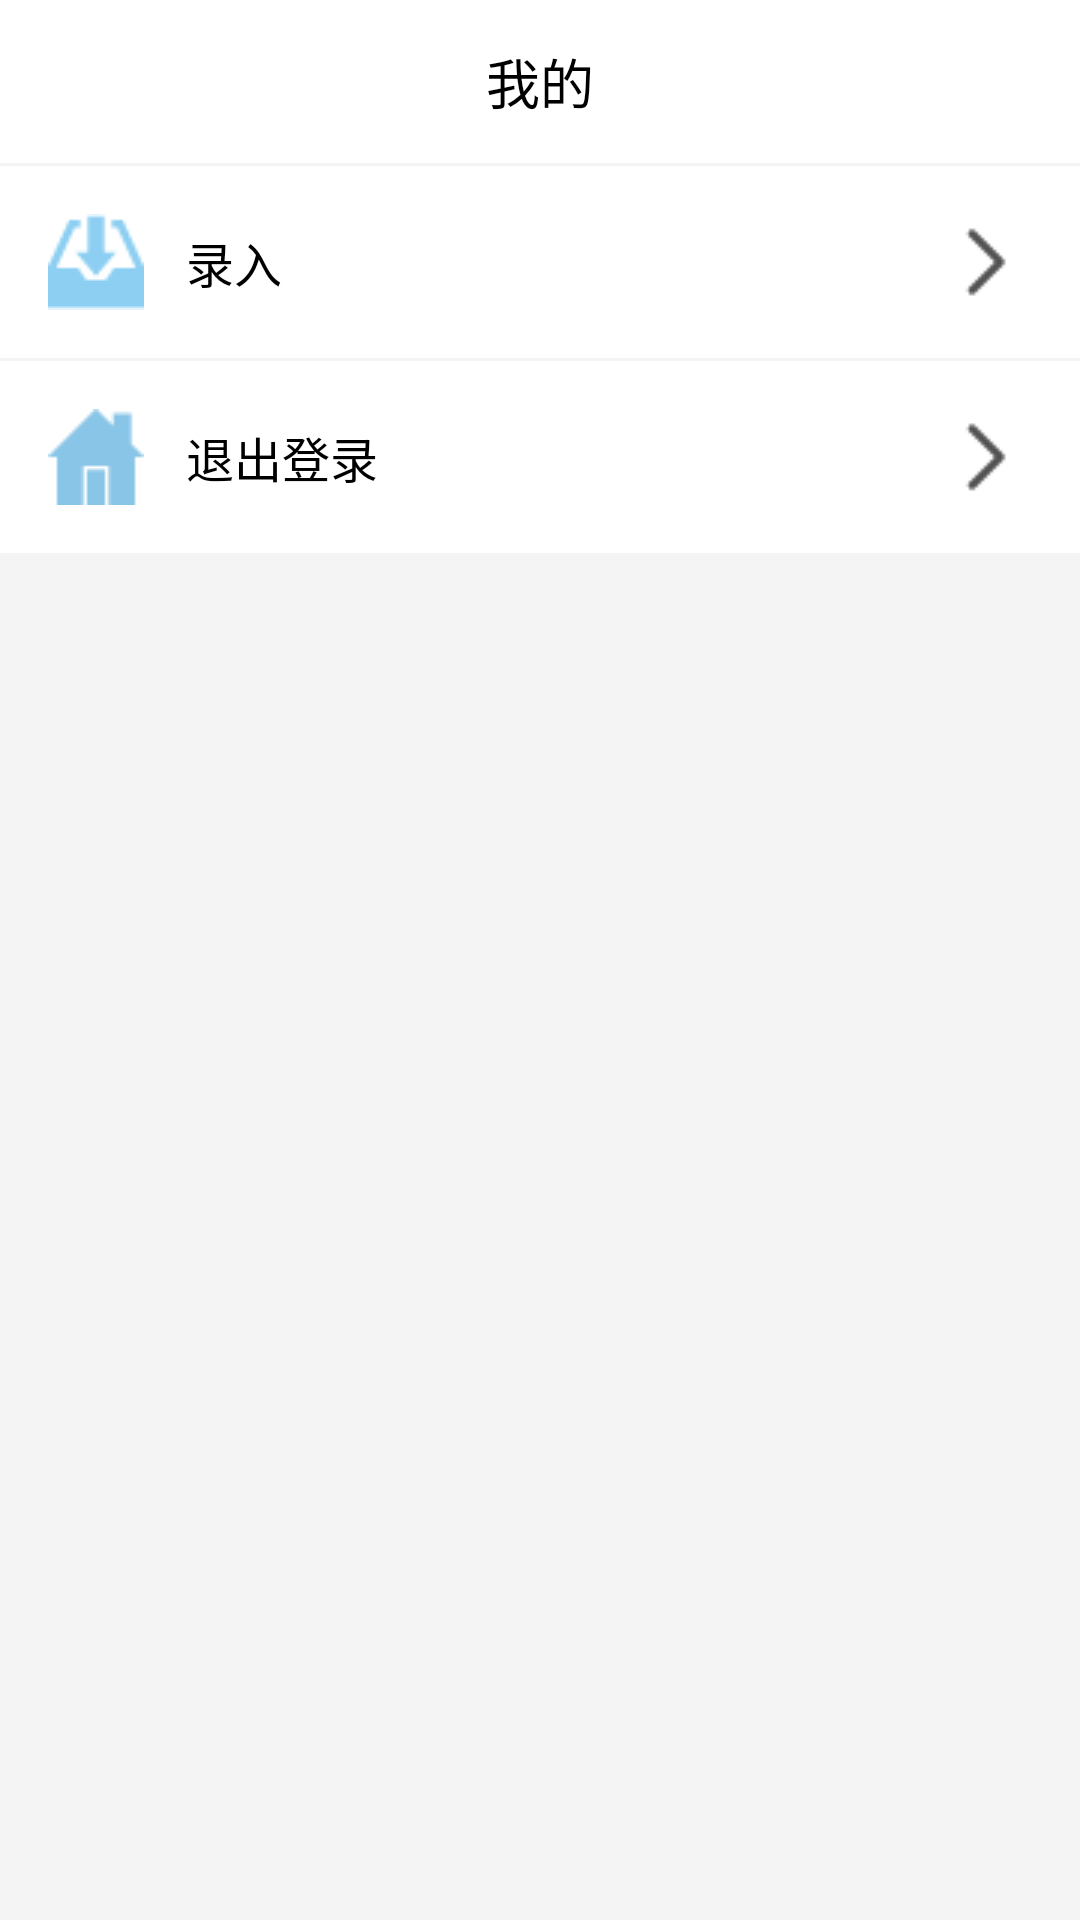

Write the Android layout XML for this screen, with the resource values it uses.
<!-- AndroidManifest.xml: application theme Theme.AppCompat -->
<!-- res/layout/fragment_mine.xml -->
<?xml version="1.0" encoding="utf-8"?>
<LinearLayout xmlns:android="http://schemas.android.com/apk/res/android"
    android:orientation="vertical"
    android:background="@color/colorWhiteBack"
    android:layout_width="match_parent"
    android:layout_height="match_parent">

    <TextView
        android:id="@+id/tv_title"
        android:gravity="center"
        android:padding="14dp"
        android:textSize="18sp"
        android:background="@color/colorWhite"
        android:textColor="@color/colorBlack"
        android:text="@string/mine"
        android:layout_marginBottom="1dp"
        android:layout_width="match_parent"
        android:layout_height="wrap_content" />

    <TextView
        android:id="@+id/tv_entering"
        android:text="@string/enter"
        android:textSize="16sp"
        android:textColor="@color/colorBlack"
        android:drawableStart="@mipmap/entering"
        android:drawableEnd="@mipmap/in"
        android:padding="16dp"
        android:layout_marginBottom="1dp"
        android:drawablePadding="14dp"
        android:gravity="center_vertical"
        android:background="@color/colorWhite"
        android:layout_width="match_parent"
        android:layout_height="wrap_content" />
    <TextView
        android:id="@+id/tv_logout"
        android:text="@string/logout"
        android:textSize="16sp"
        android:textColor="@color/colorBlack"
        android:drawableStart="@mipmap/home"
        android:drawableEnd="@mipmap/in"
        android:padding="16dp"
        android:layout_marginBottom="1dp"
        android:drawablePadding="14dp"
        android:gravity="center_vertical"
        android:background="@color/colorWhite"
        android:layout_width="match_parent"
        android:layout_height="wrap_content" />
</LinearLayout>
<!-- resources referenced by this layout -->
<resources>
  <color name="colorBlack">#000000</color>
  <color name="colorWhite">#ffffff</color>
  <color name="colorWhiteBack">#f4f4f4</color>
  <!-- mipmap entering: png bitmap (mipmap-mdpi, 699 bytes) -->
  <!-- mipmap home: png bitmap (mipmap-mdpi, 324 bytes) -->
  <!-- mipmap in: png bitmap (mipmap-mdpi, 280 bytes) -->
  <string name="enter">录入</string>
  <string name="logout">退出登录</string>
  <string name="mine">我的</string>
</resources>
